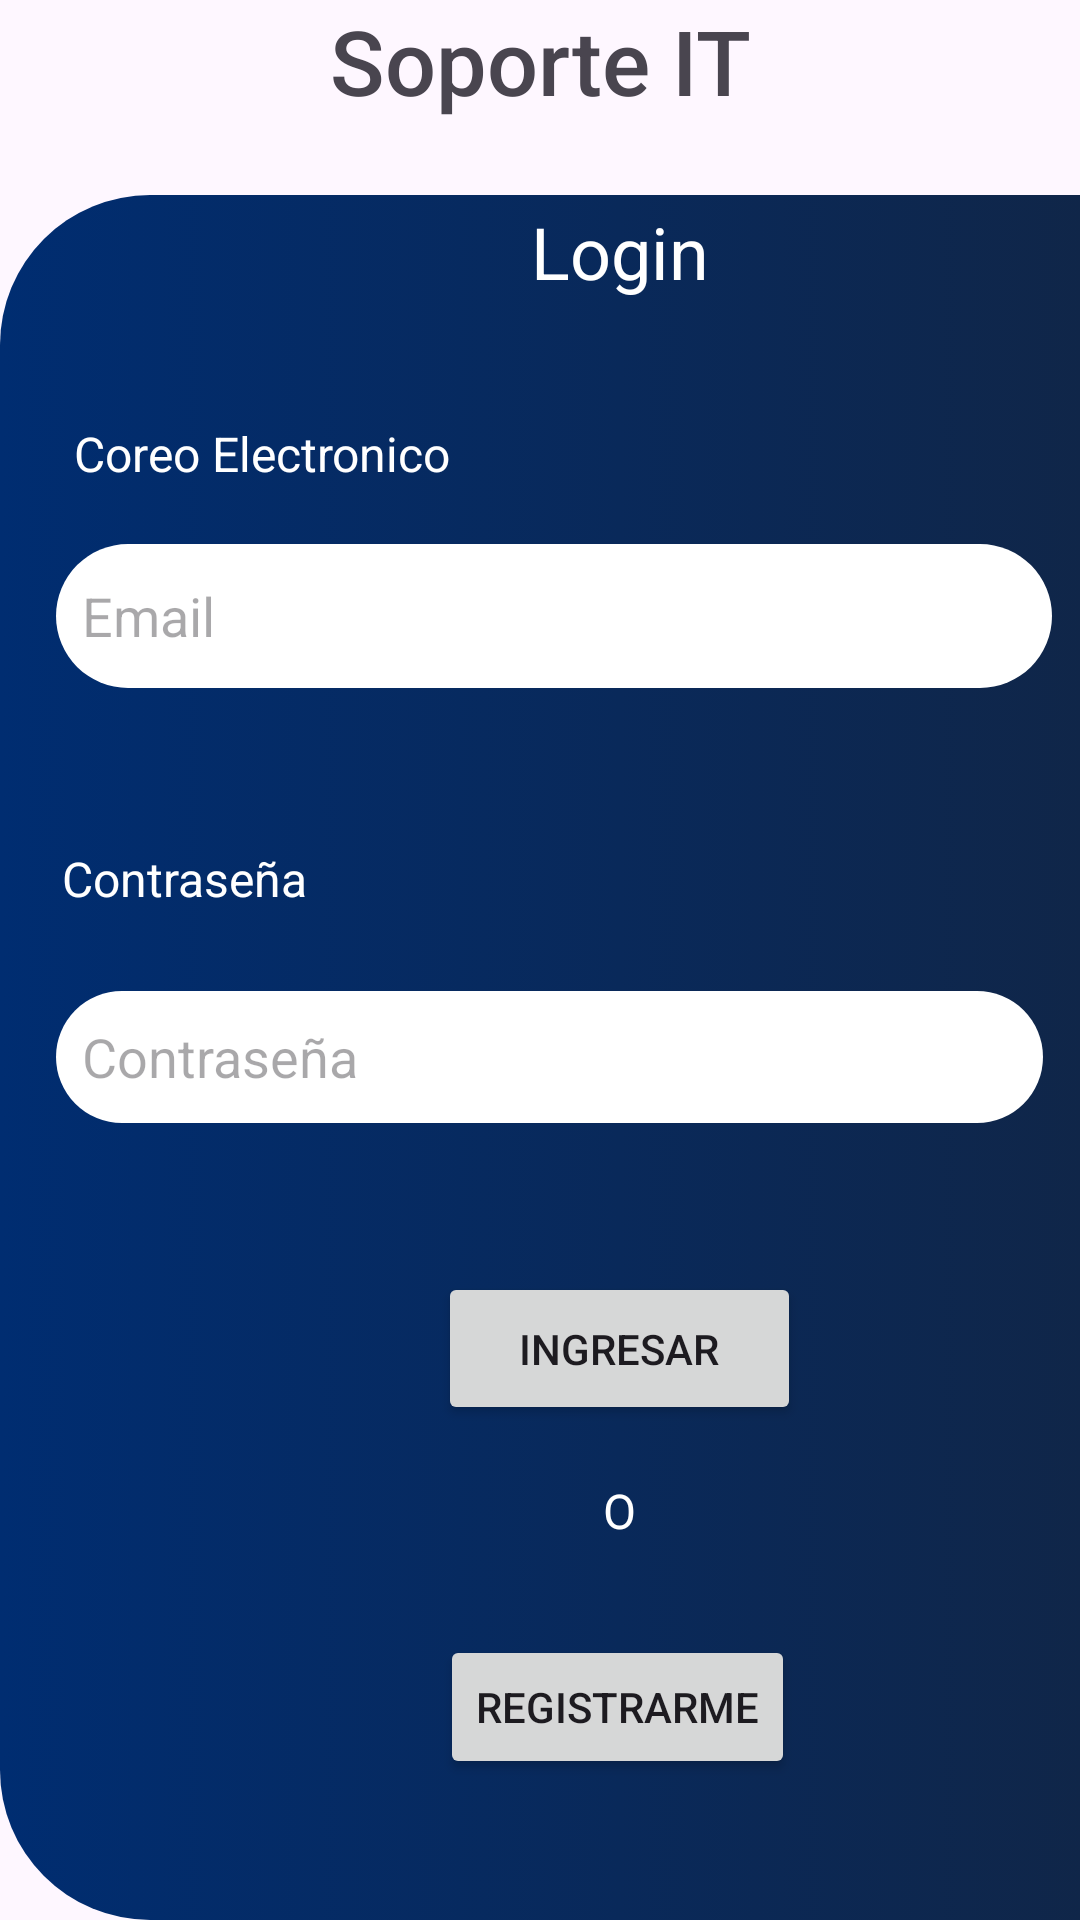

Write the Android layout XML for this screen, with the resource values it uses.
<!-- AndroidManifest.xml: application theme Theme.AppTI -->
<!-- res/layout/activity_main.xml -->
<?xml version="1.0" encoding="utf-8"?>
<androidx.constraintlayout.widget.ConstraintLayout xmlns:android="http://schemas.android.com/apk/res/android"
    xmlns:app="http://schemas.android.com/apk/res-auto"
    xmlns:tools="http://schemas.android.com/tools"
    android:id="@+id/main"
    android:layout_width="match_parent"
    android:layout_height="match_parent"
    tools:context=".MainActivity">

    <androidx.constraintlayout.widget.ConstraintLayout
        android:id="@+id/constraintLayout"
        android:layout_width="413dp"
        android:layout_height="575dp"
        android:background="@drawable/fondo"
        app:layout_constraintBottom_toBottomOf="parent"
        app:layout_constraintEnd_toEndOf="parent"
        app:layout_constraintHorizontal_bias="0.0"
        app:layout_constraintStart_toStartOf="parent"
        app:layout_constraintTop_toTopOf="parent"
        app:layout_constraintVertical_bias="1.0">

        <TextView
            android:id="@+id/textView2"
            android:layout_width="wrap_content"
            android:layout_height="wrap_content"
            android:text="Login"
            android:textColor="#FFFFFF"
            android:textSize="24sp"
            app:layout_constraintBottom_toBottomOf="parent"
            app:layout_constraintEnd_toEndOf="parent"
            app:layout_constraintStart_toStartOf="parent"
            app:layout_constraintTop_toTopOf="parent"
            app:layout_constraintVertical_bias="0.005" />

        <TextView
            android:id="@+id/textView3"
            android:layout_width="wrap_content"
            android:layout_height="wrap_content"
            android:text=" Coreo Electronico"
            android:textColor="#FFFFFF"
            android:textSize="16sp"
            app:layout_constraintBottom_toBottomOf="parent"
            app:layout_constraintEnd_toEndOf="parent"
            app:layout_constraintHorizontal_bias="0.073"
            app:layout_constraintStart_toStartOf="parent"
            app:layout_constraintTop_toTopOf="parent"
            app:layout_constraintVertical_bias="0.136" />

        <EditText
            android:id="@+id/txtIdCorreo"
            android:layout_width="332dp"
            android:layout_height="48dp"
            android:background="@drawable/editext"
            android:ems="10"
            android:hint="  Email"
            android:inputType="text"
            app:layout_constraintBottom_toBottomOf="parent"
            app:layout_constraintEnd_toEndOf="parent"
            app:layout_constraintHorizontal_bias="0.231"
            app:layout_constraintStart_toStartOf="parent"
            app:layout_constraintTop_toTopOf="@+id/textView2"
            app:layout_constraintVertical_bias="0.217" />

        <TextView
            android:id="@+id/textView4"
            android:layout_width="wrap_content"
            android:layout_height="wrap_content"
            android:text="Contraseña"
            android:textColor="#FFFFFF"
            android:textSize="16sp"
            app:layout_constraintBottom_toBottomOf="parent"
            app:layout_constraintEnd_toEndOf="parent"
            app:layout_constraintHorizontal_bias="0.062"
            app:layout_constraintStart_toStartOf="parent"
            app:layout_constraintTop_toTopOf="parent"
            app:layout_constraintVertical_bias="0.392" />

        <EditText
            android:id="@+id/txtContraLogin"
            android:layout_width="329dp"
            android:layout_height="44dp"
            android:background="@drawable/editext"
            android:ems="10"
            android:hint="  Contraseña"
            android:inputType="text"
            app:layout_constraintBottom_toBottomOf="parent"
            app:layout_constraintEnd_toEndOf="parent"
            app:layout_constraintHorizontal_bias="0.222"
            app:layout_constraintStart_toStartOf="parent"
            app:layout_constraintTop_toTopOf="@+id/textView2"
            app:layout_constraintVertical_bias="0.497" />

        <TextView
            android:id="@+id/textView6"
            android:layout_width="wrap_content"
            android:layout_height="wrap_content"
            android:text="O"
            android:textColor="#FFFFFF"
            android:textSize="16sp"
            app:layout_constraintBottom_toBottomOf="parent"
            app:layout_constraintEnd_toEndOf="parent"
            app:layout_constraintStart_toStartOf="parent"
            app:layout_constraintTop_toTopOf="parent"
            app:layout_constraintVertical_bias="0.773" />

        <Button
            android:id="@+id/btnRegistrarme"
            android:layout_width="wrap_content"
            android:layout_height="wrap_content"
            android:text="Registrarme"
            app:layout_constraintBottom_toBottomOf="parent"
            app:layout_constraintEnd_toEndOf="parent"
            app:layout_constraintHorizontal_bias="0.498"
            app:layout_constraintStart_toStartOf="parent"
            app:layout_constraintTop_toTopOf="parent"
            app:layout_constraintVertical_bias="0.911" />

        <Button
            android:id="@+id/btnEntrar"
            android:layout_width="121dp"
            android:layout_height="51dp"
            android:text="Ingresar"
            app:layout_constraintBottom_toBottomOf="parent"
            app:layout_constraintEnd_toEndOf="parent"
            app:layout_constraintStart_toStartOf="parent"
            app:layout_constraintTop_toTopOf="parent"
            app:layout_constraintVertical_bias="0.685" />

    </androidx.constraintlayout.widget.ConstraintLayout>

    <TextView
        android:id="@+id/textView"
        android:layout_width="wrap_content"
        android:layout_height="wrap_content"
        android:fontFamily="sans-serif-medium"
        android:text="Soporte IT"
        android:textSize="30sp"
        app:layout_constraintBottom_toBottomOf="@+id/constraintLayout"
        app:layout_constraintEnd_toEndOf="parent"
        app:layout_constraintStart_toStartOf="parent"
        app:layout_constraintTop_toTopOf="parent"
        app:layout_constraintVertical_bias="0.0" />

    <ImageView
        android:id="@+id/imageView3"
        android:layout_width="239dp"
        android:layout_height="160dp"
        app:layout_constraintBottom_toBottomOf="parent"
        app:layout_constraintEnd_toEndOf="parent"
        app:layout_constraintStart_toStartOf="parent"
        app:layout_constraintTop_toTopOf="@+id/textView"
        app:layout_constraintVertical_bias="0.08"
        app:srcCompat="@drawable/_0306707" />

</androidx.constraintlayout.widget.ConstraintLayout>
<!-- resources referenced by this layout -->
<resources>
  <!-- drawable editext (drawable) -->
  <?xml version="1.0" encoding="utf-8"?>
  <selector xmlns:android="http://schemas.android.com/apk/res/android">
  
          <item>
              <shape>
                  <corners android:radius="30dp"></corners>
                  <solid android:color="#FFFFFF"></solid>
  
              </shape>
          </item>
  
  </selector>
  <!-- drawable fondo (drawable) -->
  <?xml version="1.0" encoding="utf-8"?>
  <selector xmlns:android="http://schemas.android.com/apk/res/android" android:shape="rectangle">
      <item>
          <shape>
              <gradient android:startColor="#002D71" android:endColor="#122543" android:type="linear"/>
              <corners android:radius="50dp"/>
  
          </shape>
      </item>
  </selector>
  <style name="Theme.AppTI" parent="Base.Theme.AppTI" />
  <style name="Base.Theme.AppTI" parent="Theme.Material3.DayNight.NoActionBar">
          
          
      </style>
</resources>
